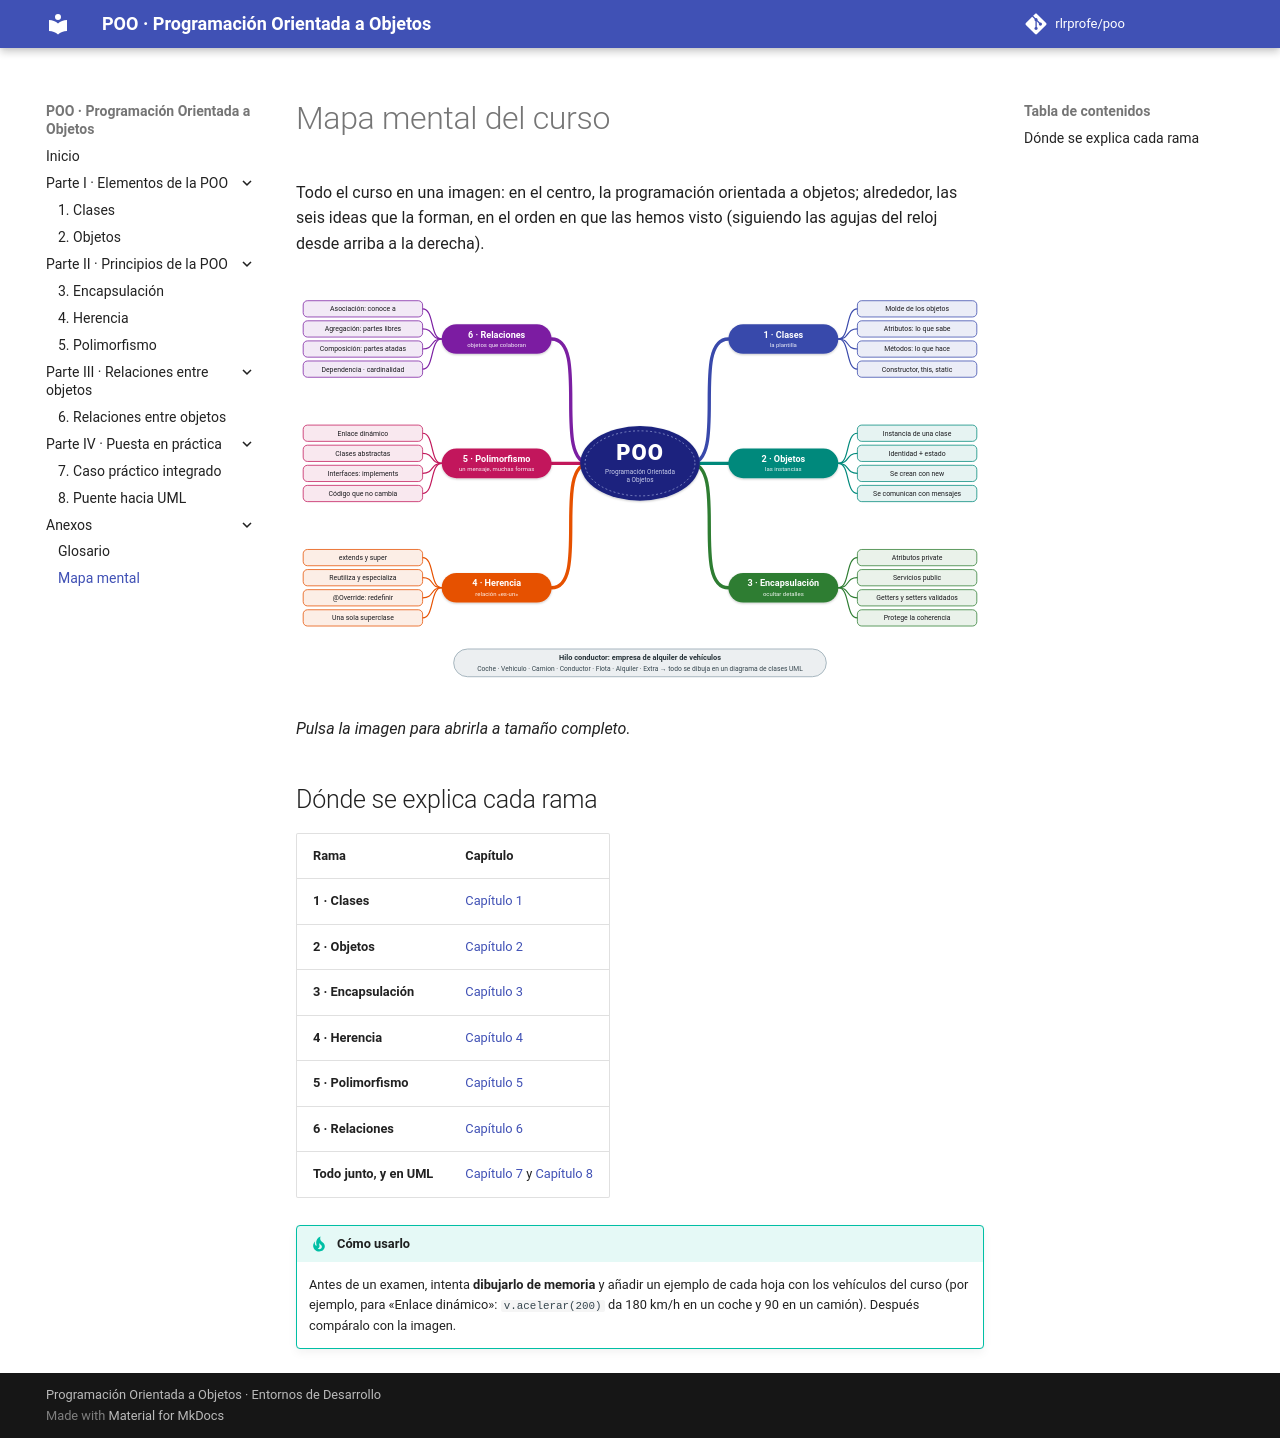

repository: rlrprofe/poo · page: anexos/mapa-mental/index.html · generator: mkdocs

# Mapa mental del curso

Todo el curso en una imagen: en el centro, la programación orientada a objetos; alrededor, las seis ideas que la forman, en el orden en que las hemos visto (siguiendo las agujas del reloj desde arriba a la derecha).

[![Mapa mental de la POO](../img/mapa-mental.svg)](../img/mapa-mental.svg){ target=_blank }

*Pulsa la imagen para abrirla a tamaño completo.*

## Dónde se explica cada rama

| Rama | Capítulo |
|---|---|
| **1 · Clases** | [Capítulo 1](../capitulos/01-clases.md) |
| **2 · Objetos** | [Capítulo 2](../capitulos/02-objetos.md) |
| **3 · Encapsulación** | [Capítulo 3](../capitulos/03-encapsulacion.md) |
| **4 · Herencia** | [Capítulo 4](../capitulos/04-herencia.md) |
| **5 · Polimorfismo** | [Capítulo 5](../capitulos/05-polimorfismo.md) |
| **6 · Relaciones** | [Capítulo 6](../capitulos/06-relaciones.md) |
| **Todo junto, y en UML** | [Capítulo 7](../capitulos/07-caso-practico.md) y [Capítulo 8](../capitulos/08-puente-uml.md) |

!!! tip "Cómo usarlo"
    Antes de un examen, intenta **dibujarlo de memoria** y añadir un ejemplo de cada hoja con los vehículos del curso (por ejemplo, para «Enlace dinámico»: `v.acelerar(200)` da 180 km/h en un coche y 90 en un camión). Después compáralo con la imagen.
